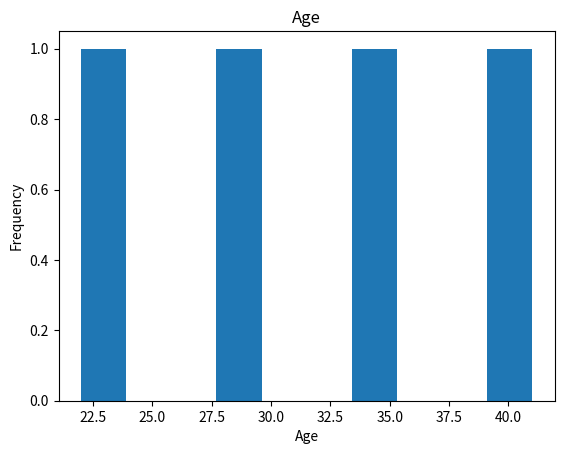
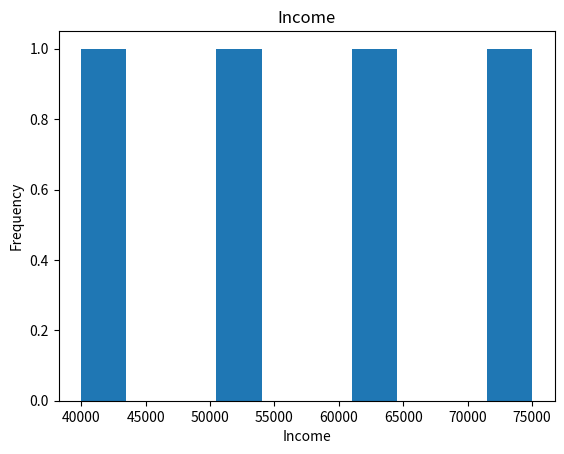
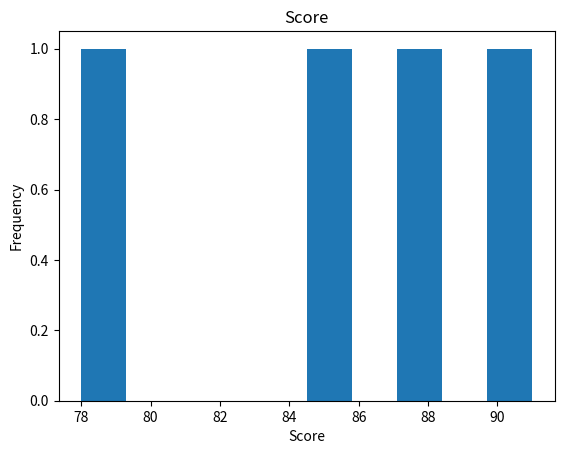

Write Python code to recreate these figures, in order.
temperatures = [72, 75, 68, 80, 77]

for temperature in temperatures:
    print(temperature)


ratings = [4, 5, 3, 4, 2, 5]


for rating in ratings:
    print("Survey rating:", rating)


celsius = [20, 25, 30, 18, 22]

for temperature in celsius:
    fahrenheit = temperature * 9 / 5 + 32
    print(fahrenheit)


kilometers = [5, 10, 15, 20]

for distance in kilometers:
    # Write the conversion here
    pass


monthly_income = [3000, 4200, 3800, 5000]

yearly_income = []

for income in monthly_income:
    yearly_income.append(income * 12)

print("Monthly income:", monthly_income)
print("Yearly income:", yearly_income)


percentages = [75, 82, 90, 68]

decimals = []

for value in percentages:
    # Convert the percentage to a decimal
    # Then append it to decimals
    pass

print(decimals)


daily_sales = [250, 310, 180, 425, 390]

total_sales = 0

for sale in daily_sales:
    total_sales = total_sales + sale

print("Total sales:", total_sales)


website_visits = [120, 150, 98, 175, 160]

total_visits = 0

for visits in website_visits:
    # Add visits to total_visits
    pass

print(total_visits)


scores = [82, 91, 76, 88, 93]

total = 0

for score in scores:
    total += score

average = total / len(scores)

print("Total:", total)
print("Number of scores:", len(scores))
print("Average:", average)


import pandas as pd

df = pd.DataFrame({
    "Name": ["Ana", "Ben", "Cara", "Dylan"],
    "Score": [88, 92, 79, 85]
})

df


for score in df["Score"]:
    print(score)


for name in df["Name"]:
    # Print each name
    pass


data = pd.DataFrame({
    "Age": [22, 28, 35, 41],
    "Income": [40000, 52000, 61000, 75000],
    "Score": [78, 85, 91, 88]
})

columns = ["Age", "Income", "Score"]

for column in columns:
    print(column)
    print(data[column].mean())


countries = ["Canada", "Brazil", "Japan"]
scores = [7.2, 6.1, 7.0]

for i in range(len(countries)):
    print(f"{countries[i]} has a score of {scores[i]}")


products = ["Notebook", "Calculator", "Backpack"]
prices = [4.50, 18.00, 32.00]

# Write your loop here



import matplotlib.pyplot as plt

columns = ["Age", "Income", "Score"]

for column in columns:
    plt.hist(data[column])
    plt.title(column)
    plt.xlabel(column)
    plt.ylabel("Frequency")
    plt.show()
